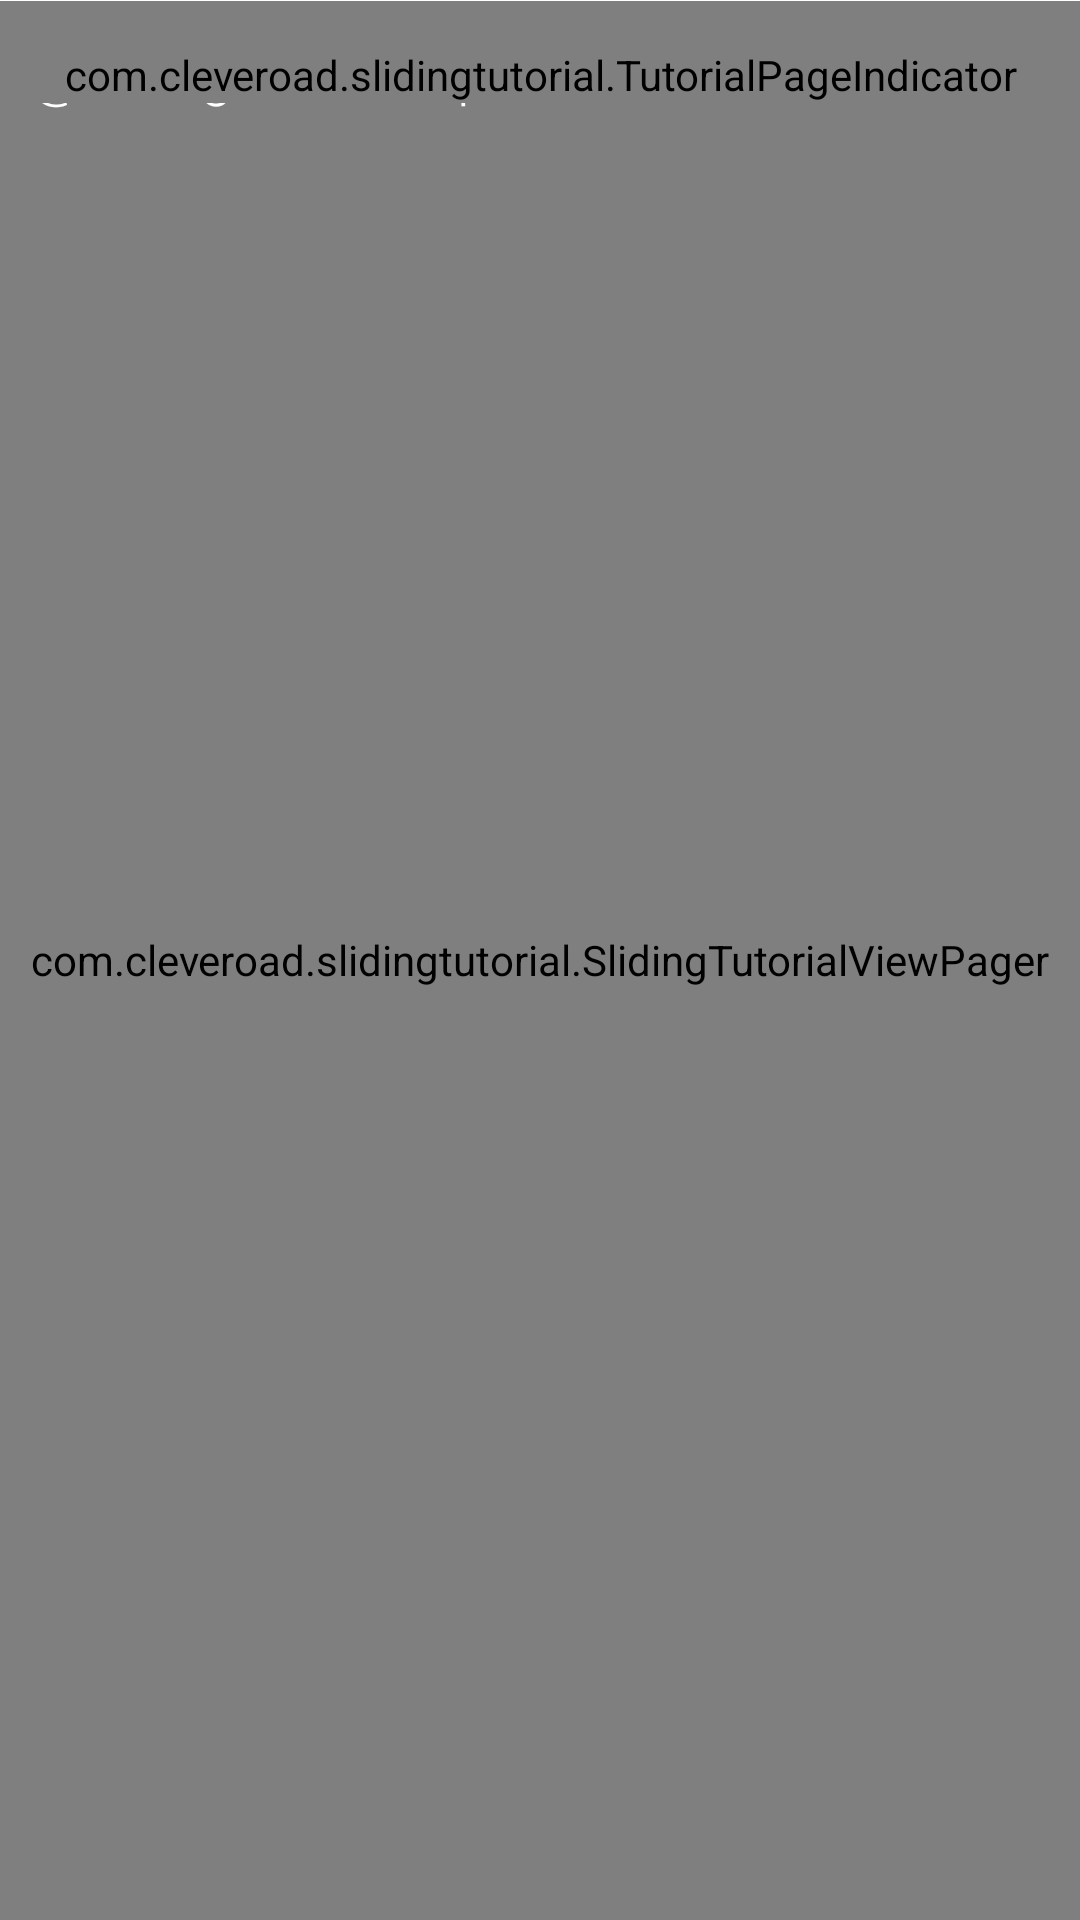

The Android layout XML behind this screen, and the referenced resources:
<!-- AndroidManifest.xml: fallback theme Theme.MaterialComponents.DayNight.NoActionBar -->
<!-- res/layout/intro_layout.xml -->
<?xml version="1.0" encoding="utf-8"?>
<FrameLayout
    xmlns:android="http://schemas.android.com/apk/res/android"
    xmlns:tools="http://schemas.android.com/tools"
    android:id="@+id/layoutFragmentRoot"
    android:layout_width="match_parent"
    android:layout_height="match_parent"
    android:paddingTop="0dp"
    tools:background="@android:color/darker_gray">

    <com.cleveroad.slidingtutorial.SlidingTutorialViewPager
        android:id="@+id/viewPager"
        android:layout_width="match_parent"
        android:layout_height="match_parent"/>

    <FrameLayout
        android:layout_width="match_parent"
        android:layout_height="50dp"
        android:layout_gravity="top|center_horizontal">

        <View
            android:id="@+id/separator"
            android:layout_width="match_parent"
            android:layout_height="0.1dp"
            android:background="@android:color/white"/>

        <TextView
            android:id="@+id/tvSkip"
            android:layout_width="wrap_content"
            android:layout_height="match_parent"
            android:layout_gravity="bottom"
            android:layout_marginEnd="10dp"
            android:layout_marginRight="10dp"
            android:fontFamily="sans-serif-light"
            android:padding="10dp"
            android:text="@string/labelSkip"
            android:textColor="@android:color/white"
            android:textSize="20sp"
            tools:ignore="UnusedAttribute"/>

        <com.cleveroad.slidingtutorial.TutorialPageIndicator
            android:id="@+id/indicator"
            android:layout_width="match_parent"
            android:layout_height="wrap_content"
            android:layout_gravity="center"/>

    </FrameLayout>

</FrameLayout>
<!-- resources referenced by this layout -->
<resources>

</resources>
